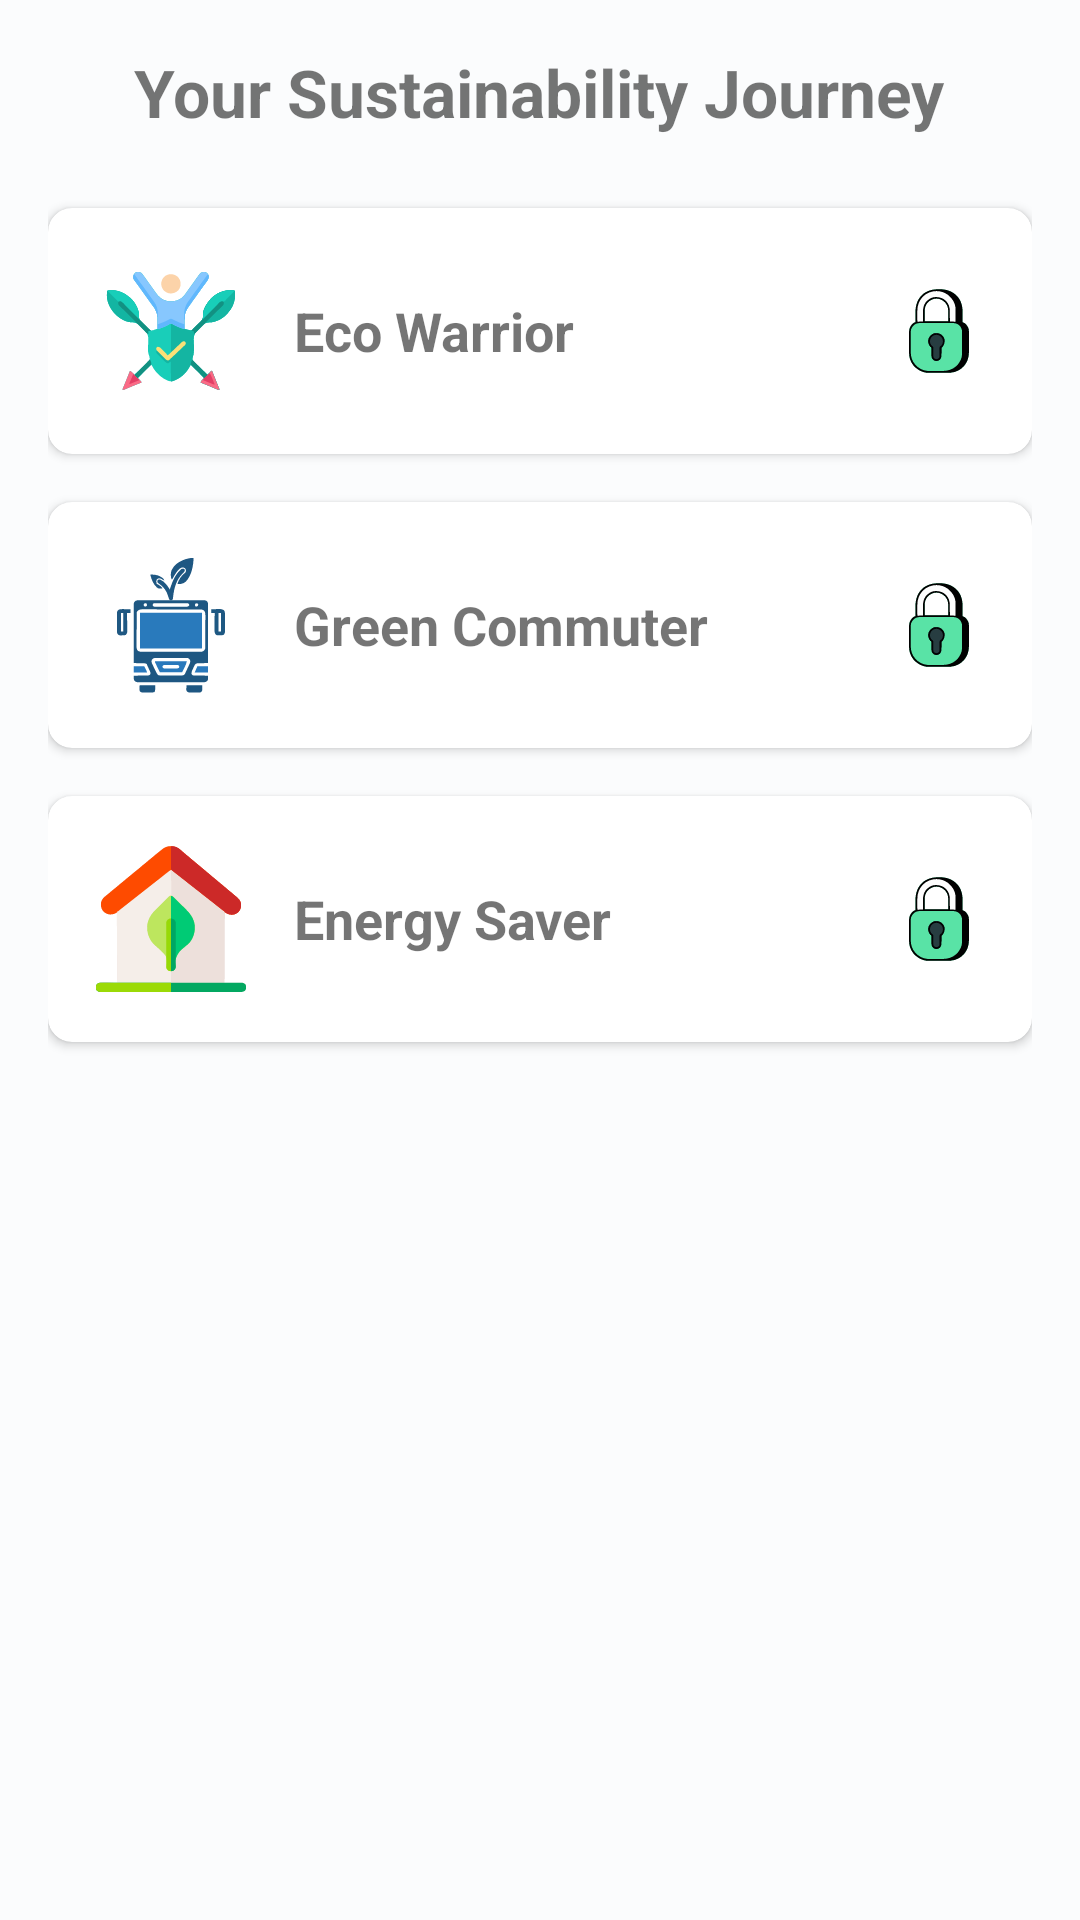

Here is an Android app screen rendered from its layout file. Give the layout XML and the strings, colors and styles it references.
<!-- AndroidManifest.xml: application theme Theme.CarbonTracer -->
<!-- res/layout/fragment_achievements.xml -->
<?xml version="1.0" encoding="utf-8"?>
<ScrollView xmlns:android="http://schemas.android.com/apk/res/android"
    xmlns:app="http://schemas.android.com/apk/res-auto"
    xmlns:tools="http://schemas.android.com/tools"
    android:layout_width="match_parent"
    android:layout_height="match_parent"
    tools:context=".AchievementsFragment"> 

    <LinearLayout
        android:layout_width="match_parent"
        android:layout_height="wrap_content"
        android:orientation="vertical"
        android:padding="16dp">

        <TextView
            android:layout_width="wrap_content"
            android:layout_height="wrap_content"
            android:text="Your Sustainability Journey"
            android:textSize="22sp"
            android:textStyle="bold"
            android:layout_gravity="center_horizontal"
            android:layout_marginBottom="24dp"/>

        
        <androidx.cardview.widget.CardView
            android:layout_width="match_parent"
            android:layout_height="wrap_content"
            app:cardCornerRadius="8dp"
            android:layout_marginBottom="16dp">

            <LinearLayout
                android:layout_width="match_parent"
                android:layout_height="wrap_content"
                android:orientation="horizontal"
                android:padding="16dp"
                android:gravity="center_vertical">

                <ImageView
                    android:id="@+id/ivBadgeEcoWarrior"
                    android:layout_width="50dp"
                    android:layout_height="50dp"
                    android:src="@drawable/ic_badge_eco_warrior" 
                    android:contentDescription="Eco Warrior Badge"
                    android:layout_marginEnd="16dp"/>

                <TextView
                    android:id="@+id/tvAchievementEcoWarrior"
                    android:layout_width="0dp"
                    android:layout_height="wrap_content"
                    android:layout_weight="1"
                    android:text="Eco Warrior"
                    android:textSize="18sp"
                    android:textStyle="bold"/>

                <ImageView
                    android:id="@+id/ivStatusEcoWarrior"
                    android:layout_width="30dp"
                    android:layout_height="30dp"
                    android:src="@drawable/ic_status_locked" 
                    android:contentDescription="Status"/>
            </LinearLayout>
        </androidx.cardview.widget.CardView>

        
        <androidx.cardview.widget.CardView
            android:layout_width="match_parent"
            android:layout_height="wrap_content"
            app:cardCornerRadius="8dp"
            android:layout_marginBottom="16dp">

            <LinearLayout
                android:layout_width="match_parent"
                android:layout_height="wrap_content"
                android:orientation="horizontal"
                android:padding="16dp"
                android:gravity="center_vertical">

                <ImageView
                    android:id="@+id/ivBadgeGreenCommuter"
                    android:layout_width="50dp"
                    android:layout_height="50dp"
                    android:src="@drawable/ic_badge_green_commuter"
                    android:contentDescription="Green Commuter Badge"
                    android:layout_marginEnd="16dp"/>

                <TextView
                    android:id="@+id/tvAchievementGreenCommuter"
                    android:layout_width="0dp"
                    android:layout_height="wrap_content"
                    android:layout_weight="1"
                    android:text="Green Commuter"
                    android:textSize="18sp"
                    android:textStyle="bold"/>

                <ImageView
                    android:id="@+id/ivStatusGreenCommuter"
                    android:layout_width="30dp"
                    android:layout_height="30dp"
                    android:src="@drawable/ic_status_locked"
                    android:contentDescription="Status"/>
            </LinearLayout>
        </androidx.cardview.widget.CardView>

        
        <androidx.cardview.widget.CardView
            android:layout_width="match_parent"
            android:layout_height="wrap_content"
            app:cardCornerRadius="8dp"
            android:layout_marginBottom="16dp">

            <LinearLayout
                android:layout_width="match_parent"
                android:layout_height="wrap_content"
                android:orientation="horizontal"
                android:padding="16dp"
                android:gravity="center_vertical">

                <ImageView
                    android:id="@+id/ivBadgeEnergySaver"
                    android:layout_width="50dp"
                    android:layout_height="50dp"
                    android:src="@drawable/ic_badge_energy_saver"
                    android:contentDescription="Energy Saver Badge"
                    android:layout_marginEnd="16dp"/>

                <TextView
                    android:id="@+id/tvAchievementEnergySaver"
                    android:layout_width="0dp"
                    android:layout_height="wrap_content"
                    android:layout_weight="1"
                    android:text="Energy Saver"
                    android:textSize="18sp"
                    android:textStyle="bold"/>

                <ImageView
                    android:id="@+id/ivStatusEnergySaver"
                    android:layout_width="30dp"
                    android:layout_height="30dp"
                    android:src="@drawable/ic_status_locked"
                    android:contentDescription="Status"/>
            </LinearLayout>
        </androidx.cardview.widget.CardView>

    </LinearLayout>
</ScrollView>
<!-- resources referenced by this layout -->
<resources>
  <!-- drawable ic_badge_eco_warrior: vector/xml drawable (drawable, 29231 chars, omitted) -->
  <!-- drawable ic_badge_energy_saver: vector/xml drawable (drawable, 16872 chars, omitted) -->
  <!-- drawable ic_badge_green_commuter: vector/xml drawable (drawable, 19154 chars, omitted) -->
  <!-- drawable ic_status_locked: vector/xml drawable (drawable, 12138 chars, omitted) -->
  <style name="Theme.CarbonTracer" parent="Base.Theme.CarbonTracer">
          <item name="android:statusBarColor">@android:color/black</item>
          <item name="android:windowLightStatusBar" tools:targetApi="m">false</item>
      </style>
  <style name="Base.Theme.CarbonTracer" parent="Theme.MaterialComponents.DayNight.NoActionBar">
          
          <item name="colorPrimary">@color/md_theme_light_primary</item>
          <item name="colorOnPrimary">@color/md_theme_light_onPrimary</item>
          <item name="colorPrimaryContainer">@color/md_theme_light_primaryContainer</item>
          <item name="colorOnPrimaryContainer">@color/md_theme_light_onPrimaryContainer</item>
          <item name="colorSecondary">@color/md_theme_light_secondary</item>
          <item name="colorOnSecondary">@color/md_theme_light_onSecondary</item>
          <item name="colorSecondaryContainer">@color/md_theme_light_secondaryContainer</item>
          <item name="colorOnSecondaryContainer">@color/md_theme_light_onSecondaryContainer</item>
          <item name="colorTertiary">@color/md_theme_light_tertiary</item>
          <item name="colorOnTertiary">@color/md_theme_light_onTertiary</item>
          <item name="colorTertiaryContainer">@color/md_theme_light_tertiaryContainer</item>
          <item name="colorOnTertiaryContainer">@color/md_theme_light_onTertiaryContainer</item>
          <item name="colorError">@color/md_theme_light_error</item>
          <item name="colorOnError">@color/md_theme_light_onError</item>
          <item name="colorErrorContainer">@color/md_theme_light_errorContainer</item>
          <item name="colorOnErrorContainer">@color/md_theme_light_onErrorContainer</item>
          <item name="android:colorBackground">@color/md_theme_light_background</item>
          <item name="colorOnBackground">@color/md_theme_light_onBackground</item>
          <item name="colorSurface">@color/md_theme_light_surface</item>
          <item name="colorOnSurface">@color/md_theme_light_onSurface</item>
          <item name="colorSurfaceVariant">@color/md_theme_light_surfaceVariant</item>
          <item name="colorOnSurfaceVariant">@color/md_theme_light_onSurfaceVariant</item>
          <item name="colorOutline">@color/md_theme_light_outline</item>
  
      </style>
  <color name="md_theme_light_primary">#006874</color>
  <color name="md_theme_light_onPrimary">#FFFFFF</color>
  <color name="md_theme_light_primaryContainer">#97F0FF</color>
  <color name="md_theme_light_onPrimaryContainer">#001F24</color>
  <color name="md_theme_light_secondary">#4A6267</color>
  <color name="md_theme_light_onSecondary">#FFFFFF</color>
  <color name="md_theme_light_secondaryContainer">#CDE7EC</color>
  <color name="md_theme_light_onSecondaryContainer">#051F23</color>
  <color name="md_theme_light_tertiary">#525E7D</color>
  <color name="md_theme_light_onTertiary">#FFFFFF</color>
  <color name="md_theme_light_tertiaryContainer">#D9E2FF</color>
  <color name="md_theme_light_onTertiaryContainer">#0E1B37</color>
  <color name="md_theme_light_error">#BA1A1A</color>
  <color name="md_theme_light_onError">#FFFFFF</color>
  <color name="md_theme_light_errorContainer">#FFDAD6</color>
  <color name="md_theme_light_onErrorContainer">#410002</color>
  <color name="md_theme_light_background">#FBFCFD</color>
  <color name="md_theme_light_onBackground">#191C1D</color>
  <color name="md_theme_light_surface">#FBFCFD</color>
  <color name="md_theme_light_onSurface">#191C1D</color>
  <color name="md_theme_light_surfaceVariant">#DBE4E6</color>
  <color name="md_theme_light_onSurfaceVariant">#3F484A</color>
  <color name="md_theme_light_outline">#6F797B</color>
</resources>
